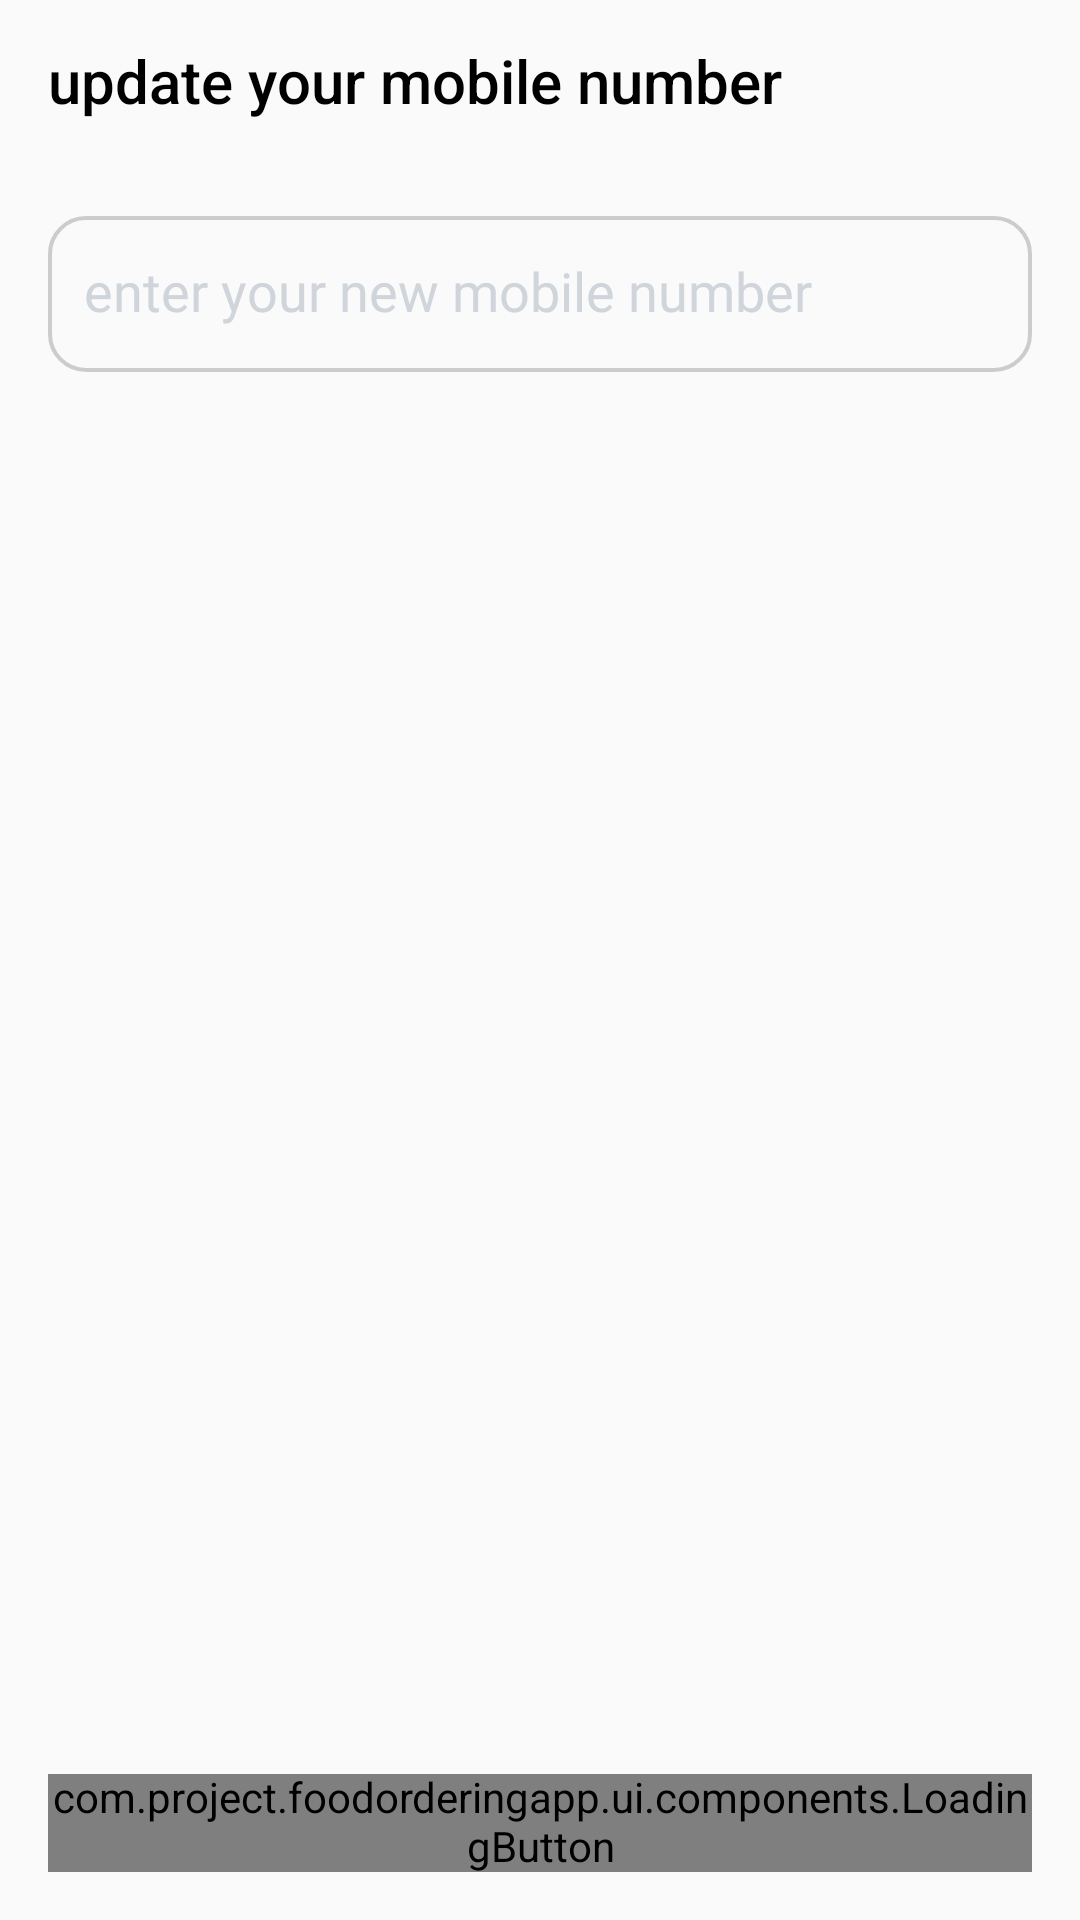

Here is an Android app screen rendered from its layout file. Give the layout XML and the strings, colors and styles it references.
<!-- AndroidManifest.xml: activity theme WhiteStatusBarTheme -->
<!-- res/layout/activity_update_mobile_number.xml -->
<?xml version="1.0" encoding="utf-8"?>
<androidx.constraintlayout.widget.ConstraintLayout xmlns:android="http://schemas.android.com/apk/res/android"
    xmlns:app="http://schemas.android.com/apk/res-auto"
    xmlns:tools="http://schemas.android.com/tools"
    android:layout_width="match_parent"
    android:layout_height="match_parent"
    tools:context=".ui.activities.UpdateMobileNumberActivity">
    <androidx.appcompat.widget.Toolbar
        android:id="@+id/toolbar"
        android:layout_width="match_parent"
        android:layout_height="wrap_content"
        android:minHeight="?attr/actionBarSize"
        app:layout_constraintEnd_toEndOf="parent"
        app:layout_constraintStart_toStartOf="parent"
        app:layout_constraintTop_toTopOf="parent"
        app:title="update your mobile number"
        app:titleTextColor="@color/black" />

    <EditText
        android:id="@+id/first_name_edit_text"
        android:layout_width="match_parent"
        android:layout_height="52dp"
        android:layout_margin="16dp"
        android:background="@drawable/edit_text_background"
        android:fontFamily="@font/open_sans_medium"
        android:hint="enter your new mobile number"
        android:inputType="text"
        android:maxLength="24"
        android:maxLines="1"
        android:padding="12dp"
        android:textColorHint="@color/lightGrey"
        android:textCursorDrawable="@drawable/cursor_line"
        android:textSize="18sp"
        app:layout_constraintEnd_toEndOf="parent"
        app:layout_constraintStart_toStartOf="parent"
        app:layout_constraintTop_toBottomOf="@id/toolbar" />


    <com.project.foodorderingapp.ui.components.LoadingButton
        android:id="@+id/update_name_button"
        android:layout_width="match_parent"
        android:layout_height="wrap_content"
        app:layout_constraintStart_toStartOf="parent"
        app:layout_constraintEnd_toEndOf="parent"
        android:layout_margin="16dp"
        app:layout_constraintBottom_toBottomOf="parent"
        app:text="send code" />

</androidx.constraintlayout.widget.ConstraintLayout>
<!-- resources referenced by this layout -->
<resources>
  <color name="black">#FF000000</color>
  <color name="lightGrey">#D0D5DB</color>
  <!-- drawable edit_text_background (drawable) -->
  <?xml version="1.0" encoding="utf-8"?>
  <selector  xmlns:android="http://schemas.android.com/apk/res/android">
      <item android:state_enabled="false">
          <shape
              android:shape="rectangle">
              <corners android:radius="12dp" />
              <solid android:color="@color/lightestGrey"/>
              <stroke android:color="@color/lightGrey" android:width="1.2dp"/>
          </shape>
      </item>
  
      <item android:state_focused="true">
          <shape
              android:shape="rectangle">
              <corners android:radius="12dp" />
              <stroke android:color="@color/black" android:width="1.2dp"/>
          </shape>
      </item>
  
  
      <item android:state_focused="false">
          <shape
              android:shape="rectangle">
              <corners android:radius="12dp" />
              <stroke android:color="@color/mediumGrey" android:width="1.2dp"/>
          </shape>
      </item>
  </selector>
  <style name="WhiteStatusBarTheme" parent="Base.Theme.FoodOrderingApp">
          <item name="android:windowLightStatusBar">true</item>
          <item name="android:statusBarColor">@color/black</item>
      </style>
  <color name="lightestGrey">#EEEEEE</color>
  <color name="mediumGrey">#CCCCCC</color>
  <style name="Base.Theme.FoodOrderingApp" parent="Theme.AppCompat.Light.NoActionBar">
          
          <item name="android:includeFontPadding">false</item>
  
          
      </style>
</resources>
